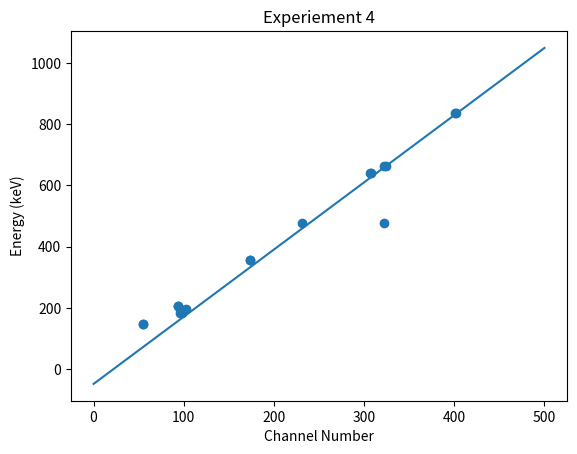
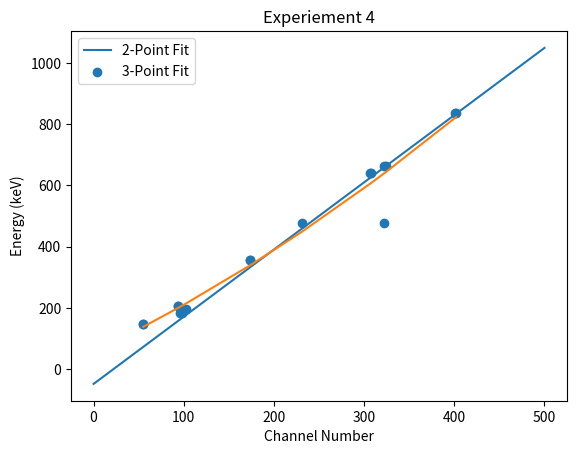

These charts were generated, in order, by the following Python code:
#!/usr/bin/env python3
# -*- coding: utf-8 -*-
"""
Created on Wed Oct 13 16:55:17 2021

@author: tylerpruitt
"""

import numpy as np
import matplotlib.pyplot as plt
from scipy.optimize import curve_fit

def selection_sort(nums, data):
    # This value of i corresponds to how many values were sorted
    for i in range(len(nums)):
        # We assume that the first item of the unsorted segment is the smallest
        lowest_value_index = i
        # This loop iterates over the unsorted items
        for j in range(i + 1, len(nums)):
            if nums[j] < nums[lowest_value_index]:
                lowest_value_index = j
        # Swap values of the lowest unsorted element with the first unsorted
        # element
        nums[i], nums[lowest_value_index] = nums[lowest_value_index], nums[i]
        data[i], data[lowest_value_index] = data[lowest_value_index], data[i]

line = np.linspace(0,500,1000)
m = 2.194
b = -1*48.461
y=m*line + b
channel = [324,231,98,322,322,96,402,307,96,401,308,103,174,94,55,174,94,55]
exp_energy = [661.6,477.3,184.3,661.6,477.3,184.3,834.8,639.2,195.6,834.8,639.2,195.6,356,207.3,148.7,356,207.3,148.7]

# Sort channel and exp_energy
selection_sort(channel, exp_energy)

plt.figure(1)
plt.plot(line, y)
plt.scatter(channel, exp_energy)
plt.xlabel("Channel Number")
plt.ylabel("Energy (keV)")
plt.title("Experiement 4")
plt.show()

def quadratic(x, a, b, c):
    return a*(x**2) + b*x + c

parameters, covs = curve_fit(quadratic, channel, exp_energy)

quadratic_energy = []

for i in range(len(channel)):
    quadratic_energy += [quadratic(channel[i], parameters[0], parameters[1], parameters[2])]

# Sort channel and quadratic energy
newChannel = 1 * channel
selection_sort(newChannel, quadratic_energy)

plt.figure(2)
plt.plot(line, y)
plt.scatter(channel, exp_energy)
plt.plot(channel, quadratic_energy)
plt.xlabel("Channel Number")
plt.ylabel("Energy (keV)")
plt.title("Experiement 4")
plt.legend(("2-Point Fit", "3-Point Fit"))
plt.show()
